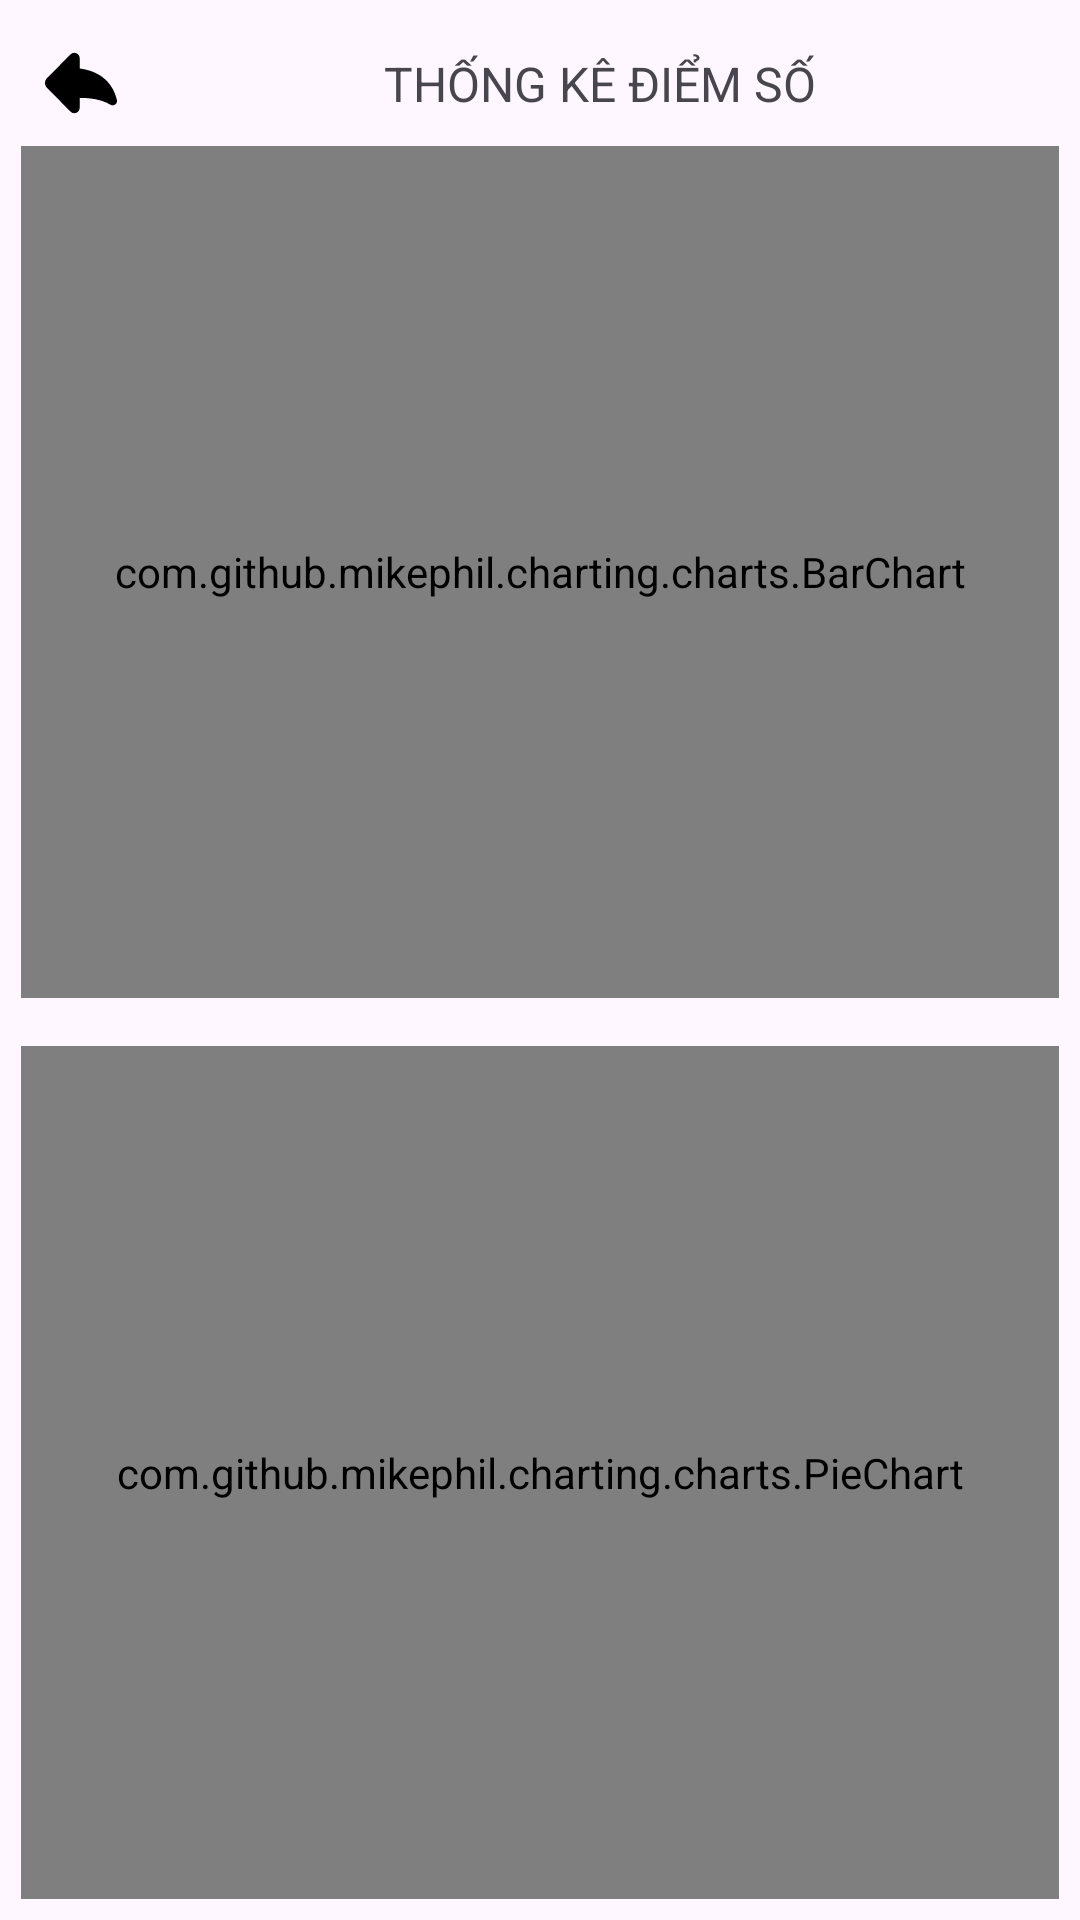

This screen was rendered from an Android layout file. Write that file and the resources it references.
<!-- AndroidManifest.xml: application theme Theme.HaUIQuiz -->
<!-- res/layout/activity_score_chart.xml -->
<?xml version="1.0" encoding="utf-8"?>
<LinearLayout xmlns:android="http://schemas.android.com/apk/res/android"
    xmlns:app="http://schemas.android.com/apk/res-auto"
    xmlns:tools="http://schemas.android.com/tools"
    android:id="@+id/main_note"
    android:layout_width="match_parent"
    android:layout_height="match_parent"
    android:orientation="vertical"
    android:padding="7dp"
    android:textAlignment="center"
    tools:context=".ui.chart.ShowScoreChart">

    <LinearLayout
        android:layout_width="match_parent"
        android:layout_height="wrap_content"
        android:orientation="horizontal"
        android:gravity="center_vertical">

        <ImageButton
            android:id="@+id/thongke_btn_back"
            android:layout_width="40dp"
            android:layout_height="40dp"
            android:background="@android:color/transparent"
            android:padding="6dp"
            app:srcCompat="@drawable/back_arrow_svgrepo_com"/>

        <TextView
            android:id="@+id/textViewthongke"
            android:layout_width="0dp"
            android:layout_height="wrap_content"
            android:layout_weight="1"
            android:padding="10dp"
            android:text="THỐNG KÊ ĐIỂM SỐ"
            android:textAlignment="center"
            android:textSize="16sp" />
    </LinearLayout>

    <com.github.mikephil.charting.charts.BarChart
        android:id="@+id/bar_chart"
        android:layout_width="match_parent"
        android:layout_height="0dp"
        android:layout_marginBottom="8dp"
        android:layout_weight="1" />

    <com.github.mikephil.charting.charts.PieChart
        android:id="@+id/pie_chart"
        android:layout_width="match_parent"
        android:layout_height="0dp"
        android:layout_marginTop="8dp"
        android:layout_weight="1" />

</LinearLayout>
<!-- resources referenced by this layout -->
<resources>
  <!-- drawable back_arrow_svgrepo_com (drawable) -->
  <vector xmlns:android="http://schemas.android.com/apk/res/android"
      android:width="24dp"
      android:height="24dp"
      android:viewportWidth="45.58"
      android:viewportHeight="45.58">
    <path
        android:pathData="M45.506,33.532c-1.741,-7.42 -7.161,-17.758 -23.554,-19.942V7.047c0,-1.364 -0.826,-2.593 -2.087,-3.113c-1.261,-0.521 -2.712,-0.229 -3.675,0.737L1.305,19.63c-1.739,1.748 -1.74,4.572 -0.001,6.32L16.19,40.909c0.961,0.966 2.415,1.258 3.676,0.737c1.261,-0.521 2.087,-1.75 2.087,-3.113v-6.331c5.593,0.007 13.656,0.743 19.392,4.313c0.953,0.594 2.168,0.555 3.08,-0.101C45.335,35.762 45.763,34.624 45.506,33.532z"
        android:fillColor="#000000"/>
  </vector>
  <style name="Theme.HaUIQuiz" parent="Base.Theme.HaUIQuiz" />
  <style name="Base.Theme.HaUIQuiz" parent="Theme.Material3.DayNight.NoActionBar">
          
          
      </style>
</resources>
